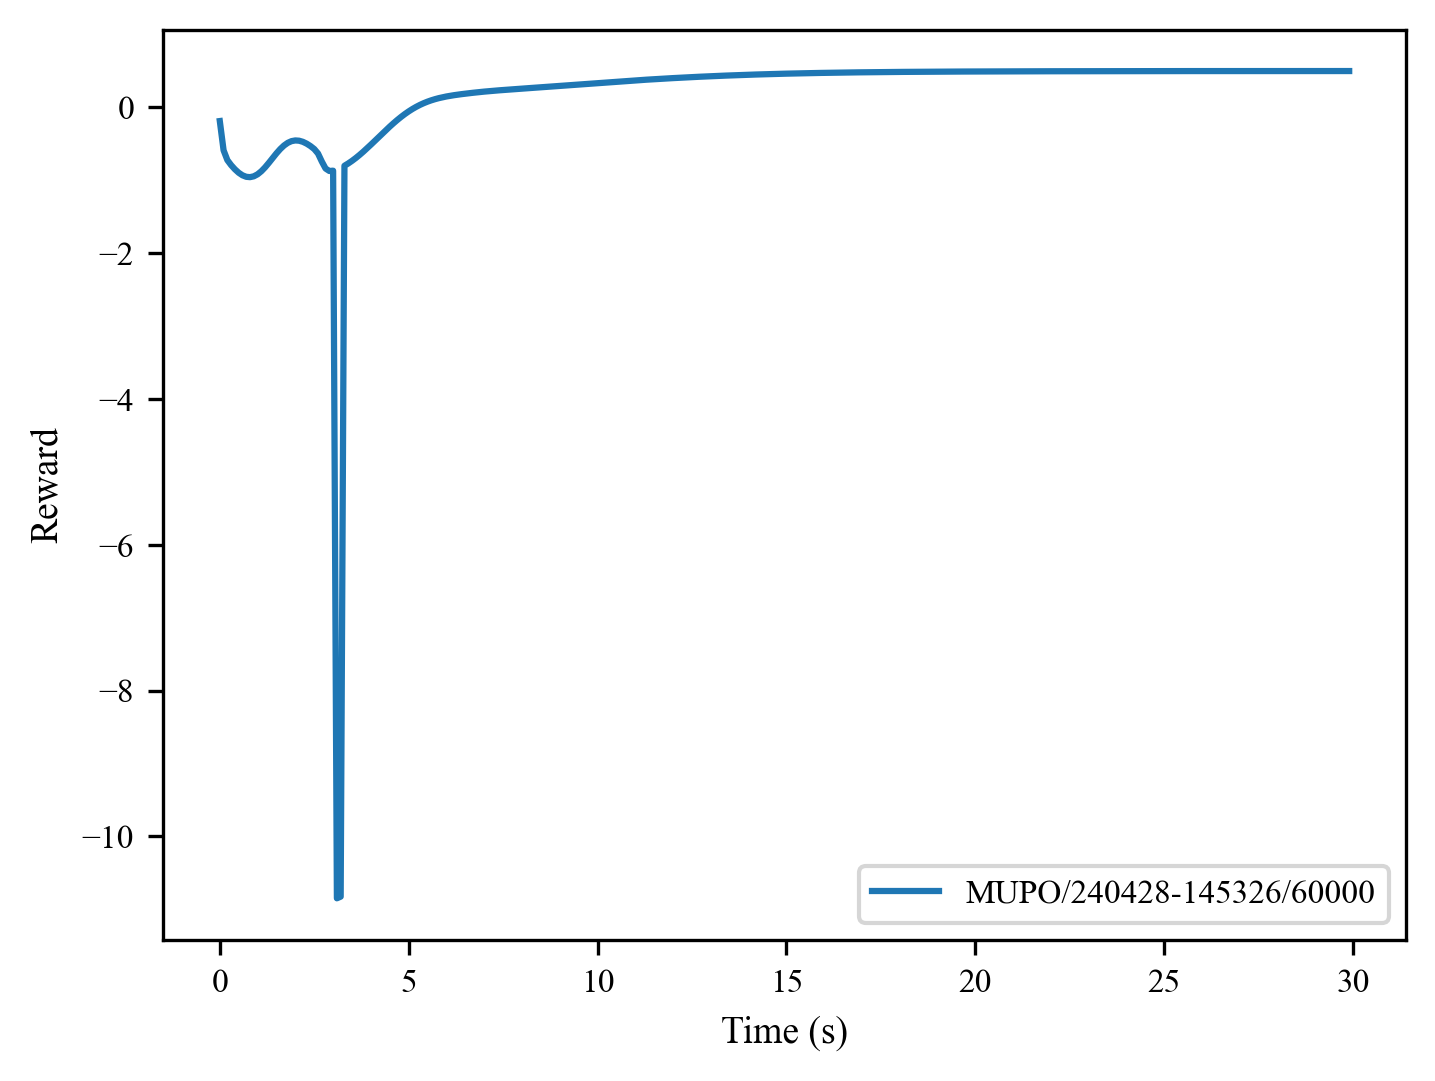

Data behind this chart, as committed beside it:
, 0, 1, 2, 3, 4, 5, 6, 7, 8, 9, 10, 11, 12, 13, 14, 15, 16, 17, 18, 19, 20, 21, 22
0, -0.187, -0.588, -0.7226, -0.7918, -0.849, -0.8962, -0.9311, -0.9518, -0.9567, -0.9451, -0.9175, -0.8754, -0.8215, -0.7596, -0.6941, -0.6299, -0.5714, -0.5224, -0.4856, -0.4624, -0.453, -0.4567, -0.472
